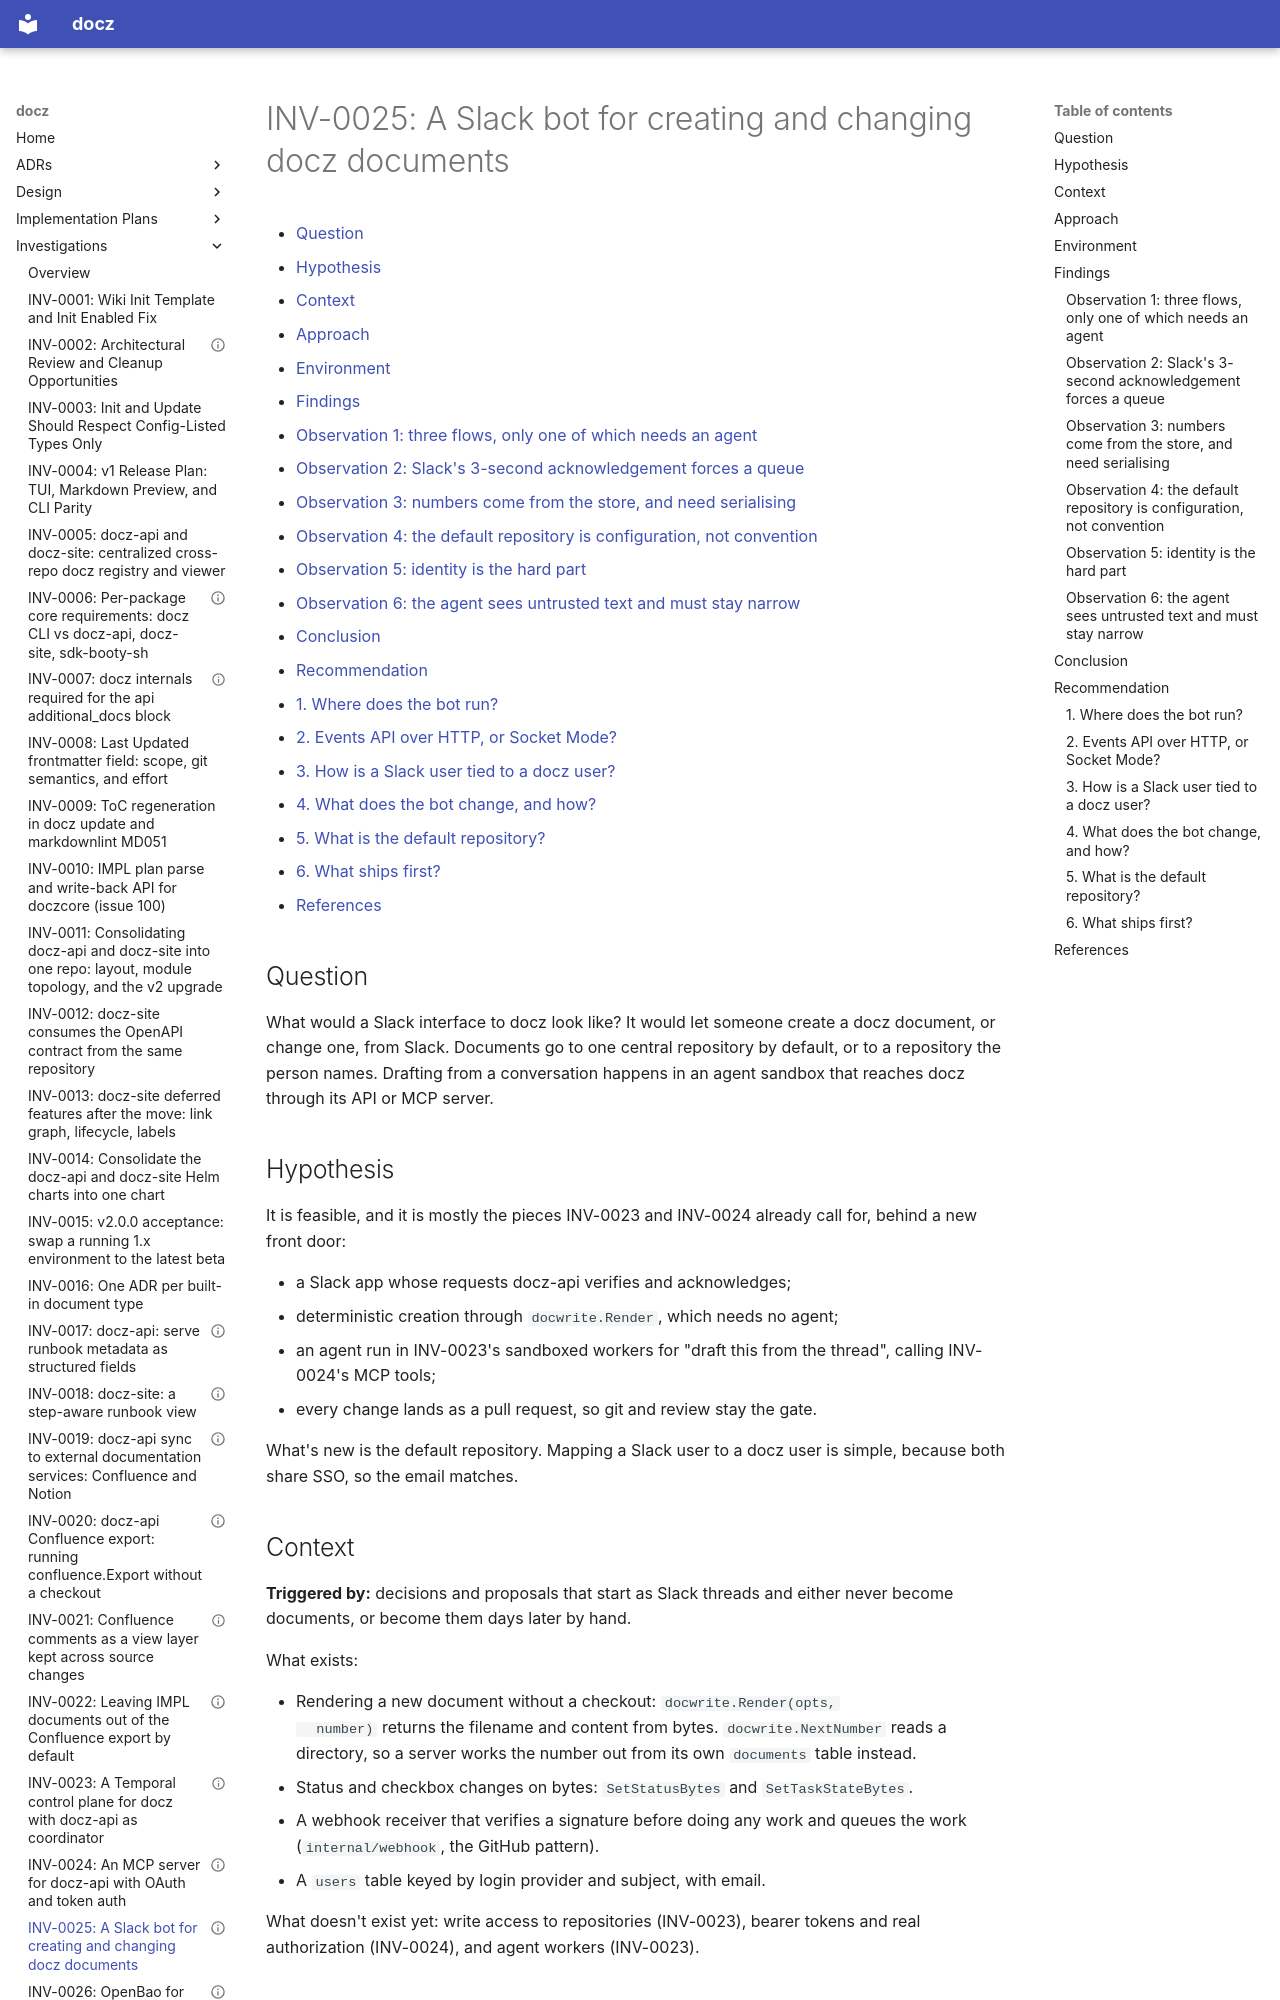

repository: donaldgifford/docz · page: investigation/0025-a-slack-bot-for-creating-and-changing-docz-documents/index.html · generator: mkdocs

---
id: INV-0025
title: "A Slack bot for creating and changing docz documents"
status: Concluded
author: Donald Gifford
created: 2026-10-08
---

<!-- markdownlint-disable-file MD025 MD041 -->

# INV-0025: A Slack bot for creating and changing docz documents

<!--toc:start-->
<!-- markdownlint-capture -->
<!-- markdownlint-disable MD013 -->
- [Question](#question)
- [Hypothesis](#hypothesis)
- [Context](#context)
- [Approach](#approach)
- [Environment](#environment)
- [Findings](#findings)
  - [Observation 1: three flows, only one of which needs an agent](#observation-1-three-flows-only-one-of-which-needs-an-agent)
  - [Observation 2: Slack's 3-second acknowledgement forces a queue](#observation-2-slacks-3-second-acknowledgement-forces-a-queue)
  - [Observation 3: numbers come from the store, and need serialising](#observation-3-numbers-come-from-the-store-and-need-serialising)
  - [Observation 4: the default repository is configuration, not convention](#observation-4-the-default-repository-is-configuration-not-convention)
  - [Observation 5: identity is the hard part](#observation-5-identity-is-the-hard-part)
  - [Observation 6: the agent sees untrusted text and must stay narrow](#observation-6-the-agent-sees-untrusted-text-and-must-stay-narrow)
- [Conclusion](#conclusion)
- [Recommendation](#recommendation)
  - [1. Where does the bot run?](#1-where-does-the-bot-run)
  - [2. Events API over HTTP, or Socket Mode?](#2-events-api-over-http-or-socket-mode)
  - [3. How is a Slack user tied to a docz user?](#3-how-is-a-slack-user-tied-to-a-docz-user)
  - [4. What does the bot change, and how?](#4-what-does-the-bot-change-and-how)
  - [5. What is the default repository?](#5-what-is-the-default-repository)
  - [6. What ships first?](#6-what-ships-first)
- [References](#references)
<!-- markdownlint-restore -->
<!--toc:end-->

<!--docz:question:start-->
## Question

What would a Slack interface to docz look like? It would let someone create a
docz document, or change one, from Slack. Documents go to one central
repository by default, or to a repository the person names. Drafting from a
conversation happens in an agent sandbox that reaches docz through its API or
MCP server.

<!--docz:question:end-->

<!--docz:hypothesis:start-->
## Hypothesis

It is feasible, and it is mostly the pieces INV-0023 and INV-0024 already
call for, behind a new front door:

- a Slack app whose requests docz-api verifies and acknowledges;
- deterministic creation through `docwrite.Render`, which needs no agent;
- an agent run in INV-0023's sandboxed workers for "draft this from the
  thread", calling INV-0024's MCP tools;
- every change lands as a pull request, so git and review stay the
  gate.

What's new is the default repository. Mapping a Slack user to a docz user is
simple, because both share SSO, so the email matches.

<!--docz:hypothesis:end-->

<!--docz:context:start-->
## Context

**Triggered by:** decisions and proposals that start as Slack threads and
either never become documents, or become them days later by hand.

What exists:

- Rendering a new document without a checkout: `docwrite.Render(opts,
  number)` returns the filename and content from bytes.
  `docwrite.NextNumber` reads a directory, so a server works the number out
  from its own `documents` table instead.
- Status and checkbox changes on bytes: `SetStatusBytes` and
  `SetTaskStateBytes`.
- A webhook receiver that verifies a signature before doing any work and
  queues the work (`internal/webhook`, the GitHub pattern).
- A `users` table keyed by login provider and subject, with email.

What doesn't exist yet: write access to repositories (INV-0023),
bearer tokens and real authorization (INV-0024), and agent workers
(INV-0023).

<!--docz:context:end-->

<!--docz:approach:start-->
